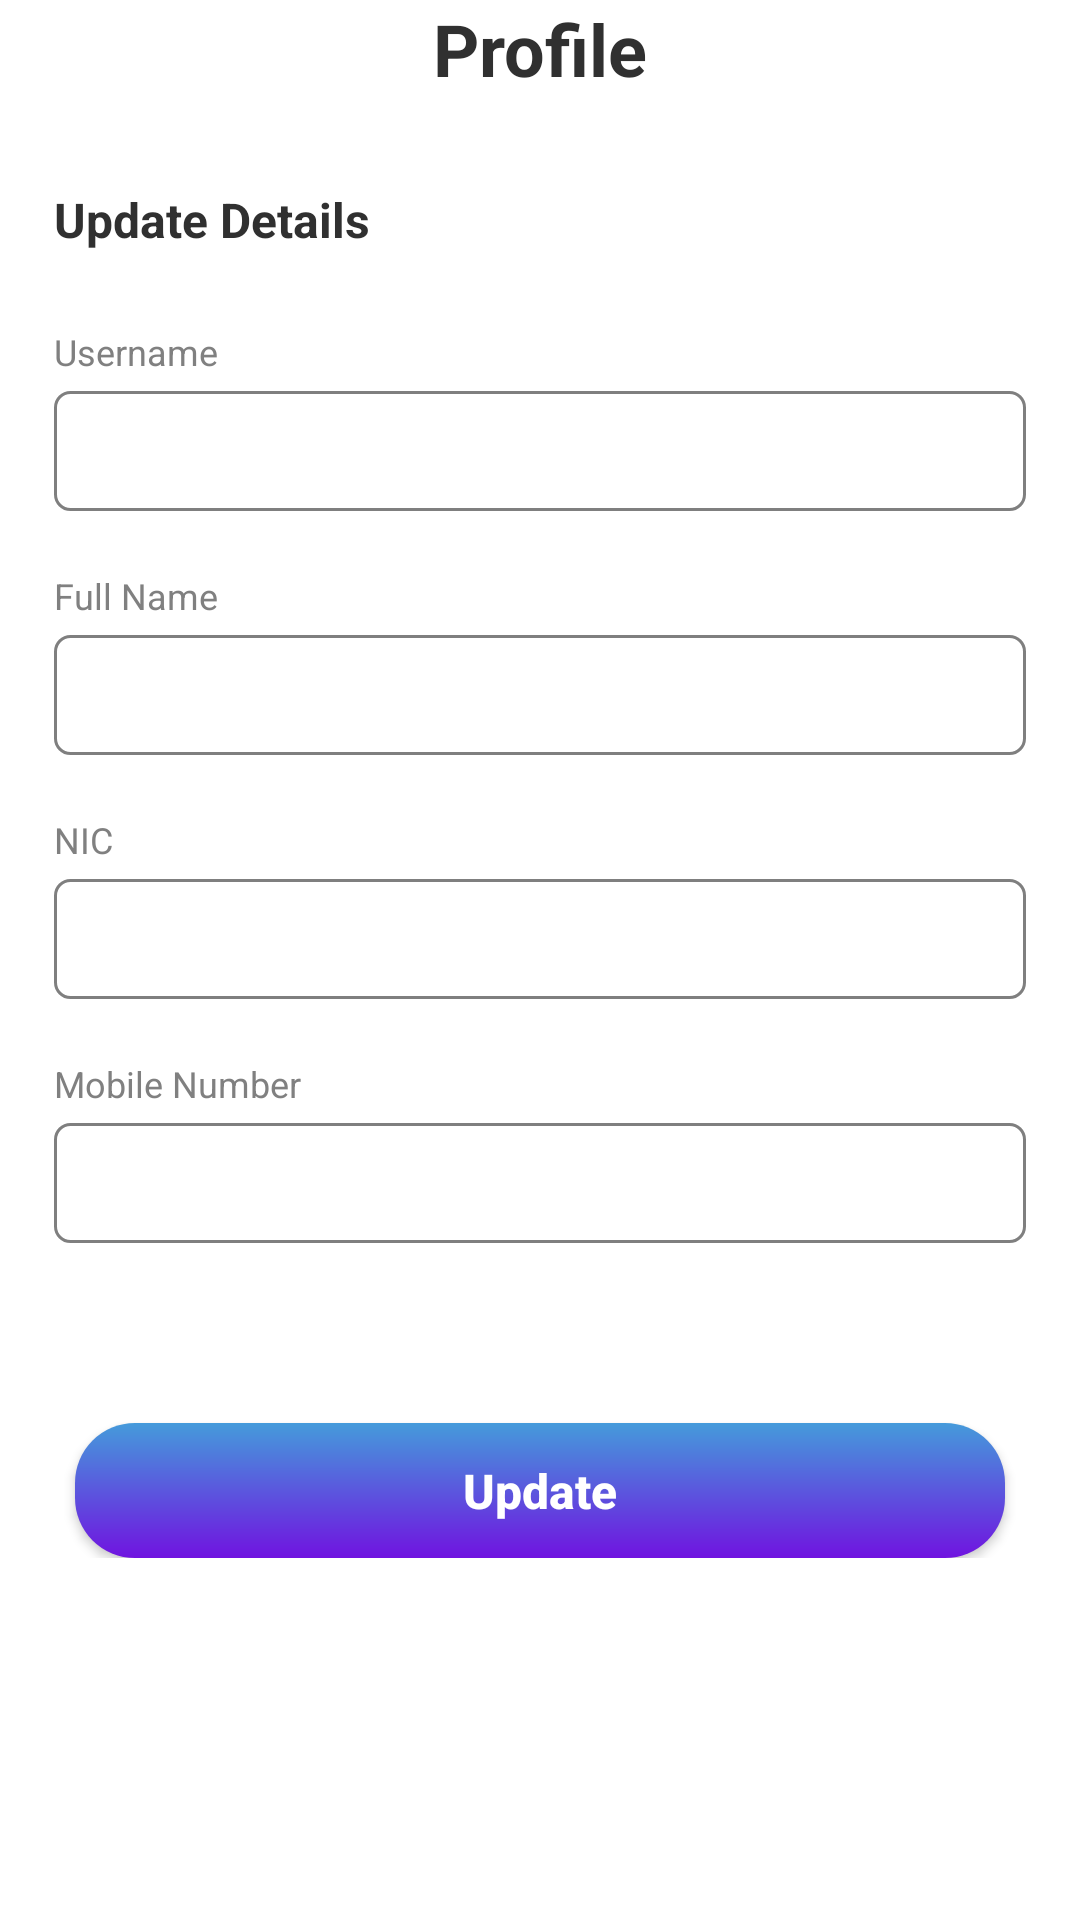

Layout XML and referenced resources for this Android screen:
<!-- AndroidManifest.xml: application theme Theme.Ticketing_App -->
<!-- res/layout/activity_update_user.xml -->
<?xml version="1.0" encoding="utf-8"?>
<ScrollView xmlns:android="http://schemas.android.com/apk/res/android"
    xmlns:app="http://schemas.android.com/apk/res-auto"
    xmlns:tools="http://schemas.android.com/tools"
    android:layout_width="match_parent"
    android:layout_height="match_parent"
    android:layout_marginTop="?actionBarSize"
    android:layout_marginBottom="?actionBarSize"
    android:fadingEdgeLength="150dp"
    android:requiresFadingEdge="vertical"
    android:scrollbars="none"
    tools:context=".UpdateUserActivity">

    <androidx.constraintlayout.widget.ConstraintLayout
        android:layout_width="match_parent"
        android:layout_height="wrap_content">

        <ImageView
            android:id="@+id/back_btn_updatePayment"
            android:layout_width="wrap_content"
            android:layout_height="wrap_content"
            android:src="@drawable/back_button"
            app:layout_constraintBottom_toTopOf="@+id/guideline1"
            app:layout_constraintStart_toStartOf="@+id/guideline2"
            app:tint="#303030" />

        <TextView
            android:id="@+id/textView5"
            android:layout_width="wrap_content"
            android:layout_height="wrap_content"
            android:layout_marginBottom="-5dp"
            android:text="Profile"
            android:textColor="#303030"
            android:textSize="24sp"
            android:textStyle="bold"
            app:layout_constraintBottom_toTopOf="@+id/guideline1"
            app:layout_constraintEnd_toEndOf="parent"
            app:layout_constraintStart_toStartOf="parent" />

        <androidx.appcompat.widget.LinearLayoutCompat
            android:layout_width="0dp"
            android:layout_height="wrap_content"
            android:orientation="vertical"
            app:layout_constraintEnd_toStartOf="@+id/guideline3"
            app:layout_constraintStart_toStartOf="@+id/guideline2"
            app:layout_constraintTop_toBottomOf="@+id/textView5">

            <TextView
                android:layout_width="wrap_content"
                android:layout_height="wrap_content"
                android:layout_marginTop="30dp"
                android:text="Update Details"
                android:textColor="#303030"
                android:textSize="16sp"
                android:textStyle="bold" />

            <androidx.appcompat.widget.LinearLayoutCompat
                android:layout_width="match_parent"
                android:layout_height="wrap_content"
                android:layout_marginTop="25dp"
                android:orientation="vertical">

                <TextView
                    android:layout_width="wrap_content"
                    android:layout_height="wrap_content"
                    android:text="Username"
                    android:textColor="#CC606060"
                    android:textSize="12sp" />

                <androidx.appcompat.widget.AppCompatEditText
                    android:id="@+id/update_profile_username"
                    android:layout_width="match_parent"
                    android:layout_height="40dp"
                    android:layout_marginTop="5dp"
                    android:focusableInTouchMode="false"
                    android:enabled="false"
                    android:background="@drawable/edittext_stroke"
                    android:paddingStart="10dp"
                    android:paddingEnd="10dp"
                    android:textColor="@color/black"
                    android:textSize="16sp" />

            </androidx.appcompat.widget.LinearLayoutCompat>

            <androidx.appcompat.widget.LinearLayoutCompat
                android:layout_width="match_parent"
                android:layout_height="wrap_content"
                android:layout_marginTop="20dp"
                android:orientation="vertical">

                <TextView
                    android:layout_width="wrap_content"
                    android:layout_height="wrap_content"
                    android:text="Full Name"
                    android:textColor="#CC606060"
                    android:textSize="12sp" />

                <androidx.appcompat.widget.AppCompatEditText
                    android:id="@+id/update_profile_fullname"
                    android:layout_width="match_parent"
                    android:layout_height="40dp"
                    android:layout_marginTop="5dp"
                    android:background="@drawable/edittext_stroke"
                    android:paddingStart="10dp"
                    android:paddingEnd="10dp"
                    android:textColor="@color/black"
                    android:textSize="16sp" />

            </androidx.appcompat.widget.LinearLayoutCompat>

            <androidx.appcompat.widget.LinearLayoutCompat
                android:layout_width="match_parent"
                android:layout_height="wrap_content"
                android:layout_marginTop="20dp"
                android:orientation="vertical">

                <TextView
                    android:layout_width="wrap_content"
                    android:layout_height="wrap_content"
                    android:text="NIC"
                    android:textColor="#CC606060"
                    android:textSize="12sp" />

                <androidx.appcompat.widget.AppCompatEditText
                    android:id="@+id/update_profile_nic"
                    android:layout_width="match_parent"
                    android:layout_height="40dp"
                    android:layout_marginTop="5dp"
                    android:background="@drawable/edittext_stroke"
                    android:inputType="number"
                    android:paddingStart="10dp"
                    android:paddingEnd="10dp"
                    android:textColor="@color/black"
                    android:textSize="16sp" />

            </androidx.appcompat.widget.LinearLayoutCompat>

            <androidx.appcompat.widget.LinearLayoutCompat
                android:layout_width="match_parent"
                android:layout_height="wrap_content"
                android:layout_marginTop="20dp"
                android:orientation="vertical">

                <TextView
                    android:layout_width="wrap_content"
                    android:layout_height="wrap_content"
                    android:text="Mobile Number"
                    android:textColor="#CC606060"
                    android:textSize="12sp" />

                <androidx.appcompat.widget.AppCompatEditText
                    android:id="@+id/update_profile_mobileNum"
                    android:layout_width="match_parent"
                    android:layout_height="40dp"
                    android:layout_marginTop="5dp"
                    android:background="@drawable/edittext_stroke"
                    android:inputType="phone"
                    android:paddingStart="10dp"
                    android:paddingEnd="10dp"
                    android:textColor="@color/black"
                    android:textSize="16sp" />

            </androidx.appcompat.widget.LinearLayoutCompat>

            <androidx.appcompat.widget.AppCompatButton
                android:id="@+id/profile_update_btn"
                android:layout_width="310dp"
                android:layout_height="45dp"
                android:layout_gravity="center"
                android:layout_marginTop="60dp"
                android:background="@drawable/gradient_btn_bg_45deg"
                android:text="Update"
                android:textAllCaps="false"
                android:textColor="@color/white"
                android:textSize="16sp"
                android:textStyle="bold" />

        </androidx.appcompat.widget.LinearLayoutCompat>

        <androidx.constraintlayout.widget.Guideline
            android:id="@+id/guideline2"
            android:layout_width="wrap_content"
            android:layout_height="wrap_content"
            android:orientation="vertical"
            app:layout_constraintGuide_percent="0.05" />

        <androidx.constraintlayout.widget.Guideline
            android:id="@+id/guideline3"
            android:layout_width="wrap_content"
            android:layout_height="wrap_content"
            android:orientation="vertical"
            app:layout_constraintGuide_percent="0.95" />

        <androidx.constraintlayout.widget.Guideline
            android:id="@+id/guideline1"
            android:layout_width="wrap_content"
            android:layout_height="wrap_content"
            android:orientation="horizontal"
            app:layout_constraintGuide_percent="0.05" />

    </androidx.constraintlayout.widget.ConstraintLayout>

</ScrollView>
<!-- resources referenced by this layout -->
<resources>
  <!-- drawable edittext_stroke (drawable) -->
  <?xml version="1.0" encoding="utf-8"?>
  <shape xmlns:android="http://schemas.android.com/apk/res/android"
      android:shape="rectangle">
      <stroke android:color="#CC606060" android:dashGap="0dp" android:width="1dp" />
      <corners android:radius="5dp" />
  </shape>
  <!-- drawable gradient_btn_bg_45deg (drawable) -->
  <?xml version="1.0" encoding="utf-8"?>
  <shape xmlns:android="http://schemas.android.com/apk/res/android"
      android:shape="rectangle">
      <gradient android:angle="90" android:startColor="#7013E0" android:endColor="#459ADB" />
      <corners android:radius="20dp" />
  </shape>
  <style name="Theme.Ticketing_App" parent="Theme.MaterialComponents.DayNight.NoActionBar">
          
          <item name="colorPrimary">@color/purple_500</item>
          <item name="colorPrimaryVariant">@color/purple_700</item>
          <item name="colorOnPrimary">@color/white</item>
          
          <item name="colorSecondary">@color/teal_200</item>
          <item name="colorSecondaryVariant">@color/teal_700</item>
          <item name="colorOnSecondary">@color/black</item>
          
          <item name="android:statusBarColor" tools:targetApi="l">?attr/colorPrimaryVariant</item>
          
          <item name="android:textColorPrimary">@color/white</item>
          <item name="android:windowTranslucentStatus">true</item>
          <item name="android:windowTranslucentNavigation">true</item>
          <item name="android:windowDisablePreview">true</item>
      </style>
  <!-- not gathered from this repository: default colours our renderer supplied (Android Studio template values) -->
  <color name="purple_500">#FF6200EE</color>
  <color name="purple_700">#FF3700B3</color>
  <color name="teal_200">#FF03DAC5</color>
  <color name="teal_700">#FF018786</color>
  <color name="black">#FF000000</color>
  <color name="white">#FFFFFFFF</color>
</resources>
